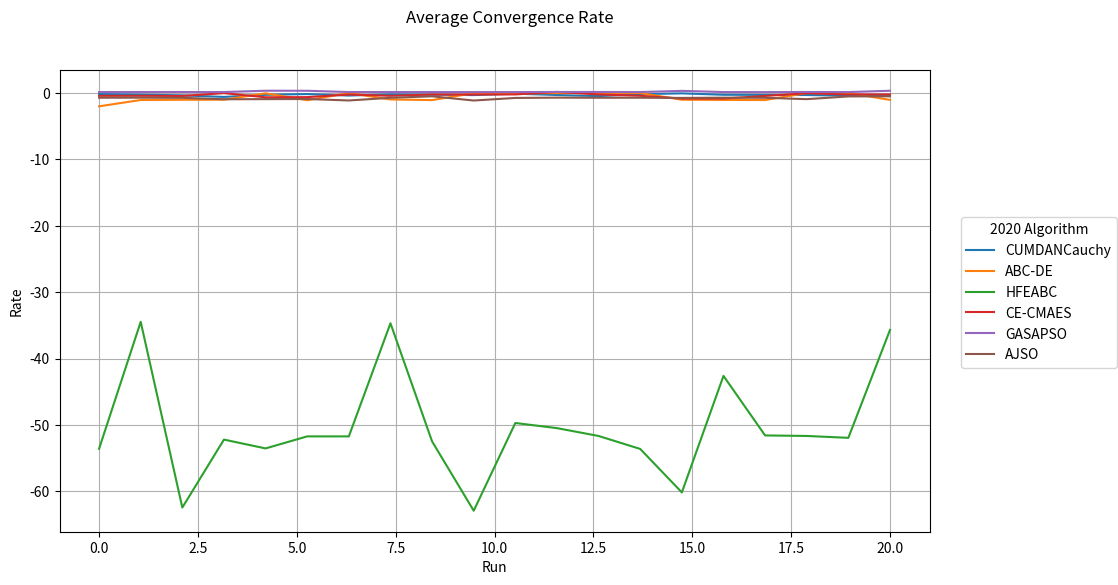

This figure's Python source:
import numpy as np
import matplotlib.pyplot as plt
import scipy.stats as stats
from numpy import array

fig, ax = plt.subplots(1, 1, figsize=(12,6)) # make the figure with the size 10 x 6 inches
fig.suptitle('Average Convergence Rate')

x = np.linspace(0,20,20)

ABC_DE = [-2.020192858,
-1.070524907,
-1.041318444,
-1.023591748,
-0.065826594,
-1.102230607,
-0.023634273,
-0.990196634,
-1.083720729,
-0.051494113,
-0.058652866,
-0.031233368,
-0.01979443,
-0.023090505,
-1.027811494,
-1.058626264,
-1.076333853,
-0.019140621,
-0.019358197,
-1.050592831
]


HFEABC = [-53.57882332,
-34.46454482,
-62.42290464,
-52.19644691,
-53.52428241,
-51.71191708,
-51.7137871,
-34.68260509,
-52.47143788,
-62.90427259,
-49.6978036,
-50.46992391,
-51.65121768,
-53.60441976,
-60.14823096,
-42.60447409,
-51.57006898,
-51.64905941,
-51.93167139,
-35.69291095
]


CE_CMAES = [-0.444345066,
-0.438943645,
-0.46229298,
-0.035021705,
-0.662016398,
-0.637474925,
-0.245005673,
-0.440733022,
-0.243341209,
-0.247817239,
-0.23094018,
0.149100448,
-0.233314321,
-0.437657996,
-0.851960792,
-0.848396067,
-0.458222386,
-0.051833616,
-0.242199542,
-0.238085679
]


AJSO = [0.127783301,
0.134378224,
0.128604572,
0.128698818,
0.326471944,
0.318539354,
0.128571559,
0.13026274,
0.129752469,
0.122347401,
0.124778272,
0.138600852,
0.139037302,
0.127633056,
0.304979824,
0.128125637,
0.116929456,
0.136015436,
0.121972264,
0.322477733
]


GASAPSO = [-0.731213287,
-0.720475601,
-0.74295464,
-0.959732666,
-0.938621669,
-0.922494287,
-1.141265654,
-0.740666058,
-0.514534799,
-1.148349028,
-0.75992326,
-0.714485355,
-0.732464525,
-0.727824185,
-0.758591988,
-0.720856167,
-0.736771934,
-0.943341662,
-0.53293284,
-0.514323466
]



CUMDANCAUCHY = [-0.176021556,
-0.260756485,
-0.371070449,
-0.608703668,
-0.28948412,
-0.178547893,
-0.398915601,
-0.221171608,
-0.261796283,
-0.331912487,
-0.117848412,
-0.317197835,
-0.483445847,
-0.18919594,
-0.069522334,
-0.281743617,
-0.300508147,
-0.322299167,
-0.418225806,
-0.341571473
]


# Labels to use for each line
line_labels = ["CUMDANCauchy", "ABC-DE", "HFEABC","CE-CMAES","GASAPSO","AJSO"]


l1 = ax.plot(x,CUMDANCAUCHY)[0]
l2 = ax.plot(x,ABC_DE)[0]
l3 = ax.plot(x,HFEABC)[0]
l4 = ax.plot(x,CE_CMAES)[0]
l5 = ax.plot(x,AJSO)[0]
l6 = ax.plot(x,GASAPSO)[0]



lgd = fig.legend([l1, l2, l3, l4, l5, l6],              # List of the line objects
           labels= line_labels,       # The labels for each line
           loc="center right",        # Position of the legend
           borderaxespad=0.1,         # Add little spacing around the legend box
         #  bbox_to_anchor=(1.3, 0.5),
           title="2020 Algorithm"        # Title for the legend
           )      



#plt.title('Average Convergence Rate')
plt.xlabel('Run')
plt.ylabel('Rate')
#plt.legend(loc=0)
plt.grid(True)
# Adjust the scaling factor to fit your legend text completely outside the plot
# (smaller value results in more space being made for the legend)
plt.subplots_adjust(right=0.85)
plt.show()

#fig.savefig('image_output.png',
 #           dpi=300, 
  #          format='png', 
   #         bbox_extra_artists=(lgd,),
    #        bbox_inches='tight')